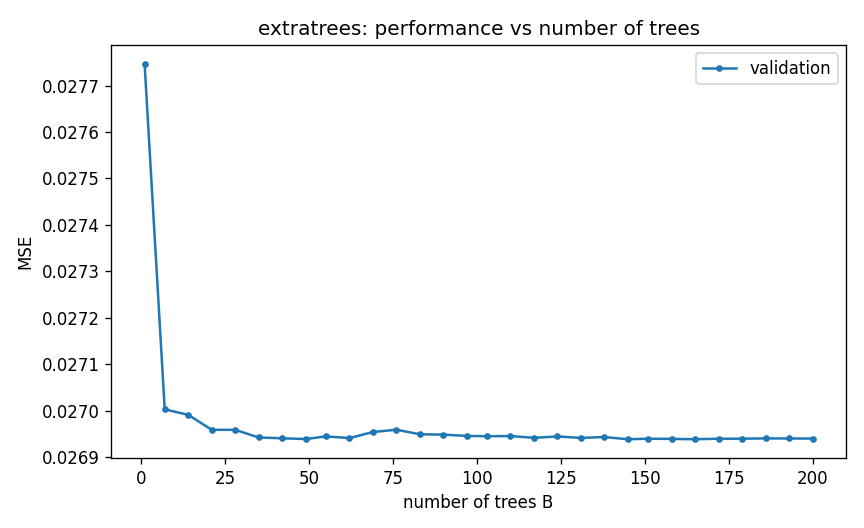

Source data for this figure (header and first rows):
trees, eval_mse
1, 0.02775
7, 0.027
14, 0.02699
21, 0.02696
28, 0.02696
35, 0.02694
42, 0.02694
49, 0.02694
55, 0.02694
62, 0.02694
69, 0.02695
76, 0.02696
83, 0.02695
90, 0.02695
97, 0.02695
103, 0.02695
110, 0.02695
117, 0.02694
124, 0.02694
131, 0.02694
138, 0.02694
145, 0.02694
151, 0.02694
158, 0.02694
165, 0.02694
172, 0.02694
179, 0.02694
186, 0.02694
193, 0.02694
200, 0.02694
